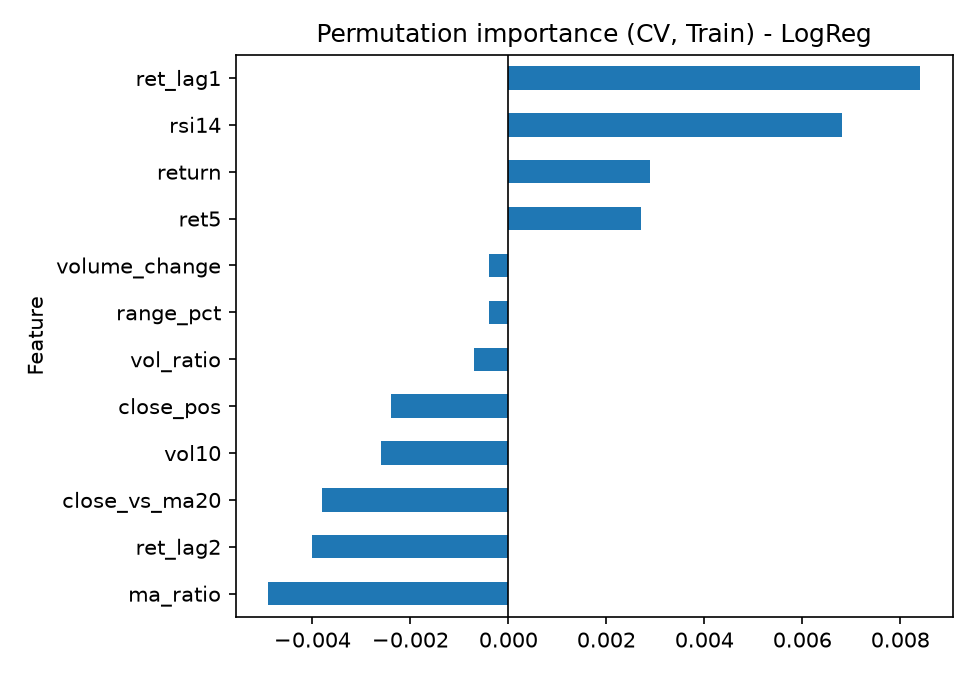

Data behind this chart, as committed beside it:
Feature, AUC don bien (CV), Permutation (giam AUC), |AUC-0.5|
ret_lag1, 0.4692, 0.0084, 0.0308
rsi14, 0.5169, 0.0068, 0.0169
return, 0.5295, 0.0029, 0.0295
ret5, 0.5138, 0.0027, 0.0138
range_pct, 0.5068, -0.0004, 0.0068
volume_change, 0.4981, -0.0004, 0.0019
vol_ratio, 0.5137, -0.0007, 0.0137
close_pos, 0.5407, -0.0024, 0.0407
vol10, 0.5055, -0.0026, 0.0055
close_vs_ma20, 0.5088, -0.0038, 0.0088
ret_lag2, 0.4977, -0.004, 0.0023
ma_ratio, 0.5081, -0.0049, 0.0081
